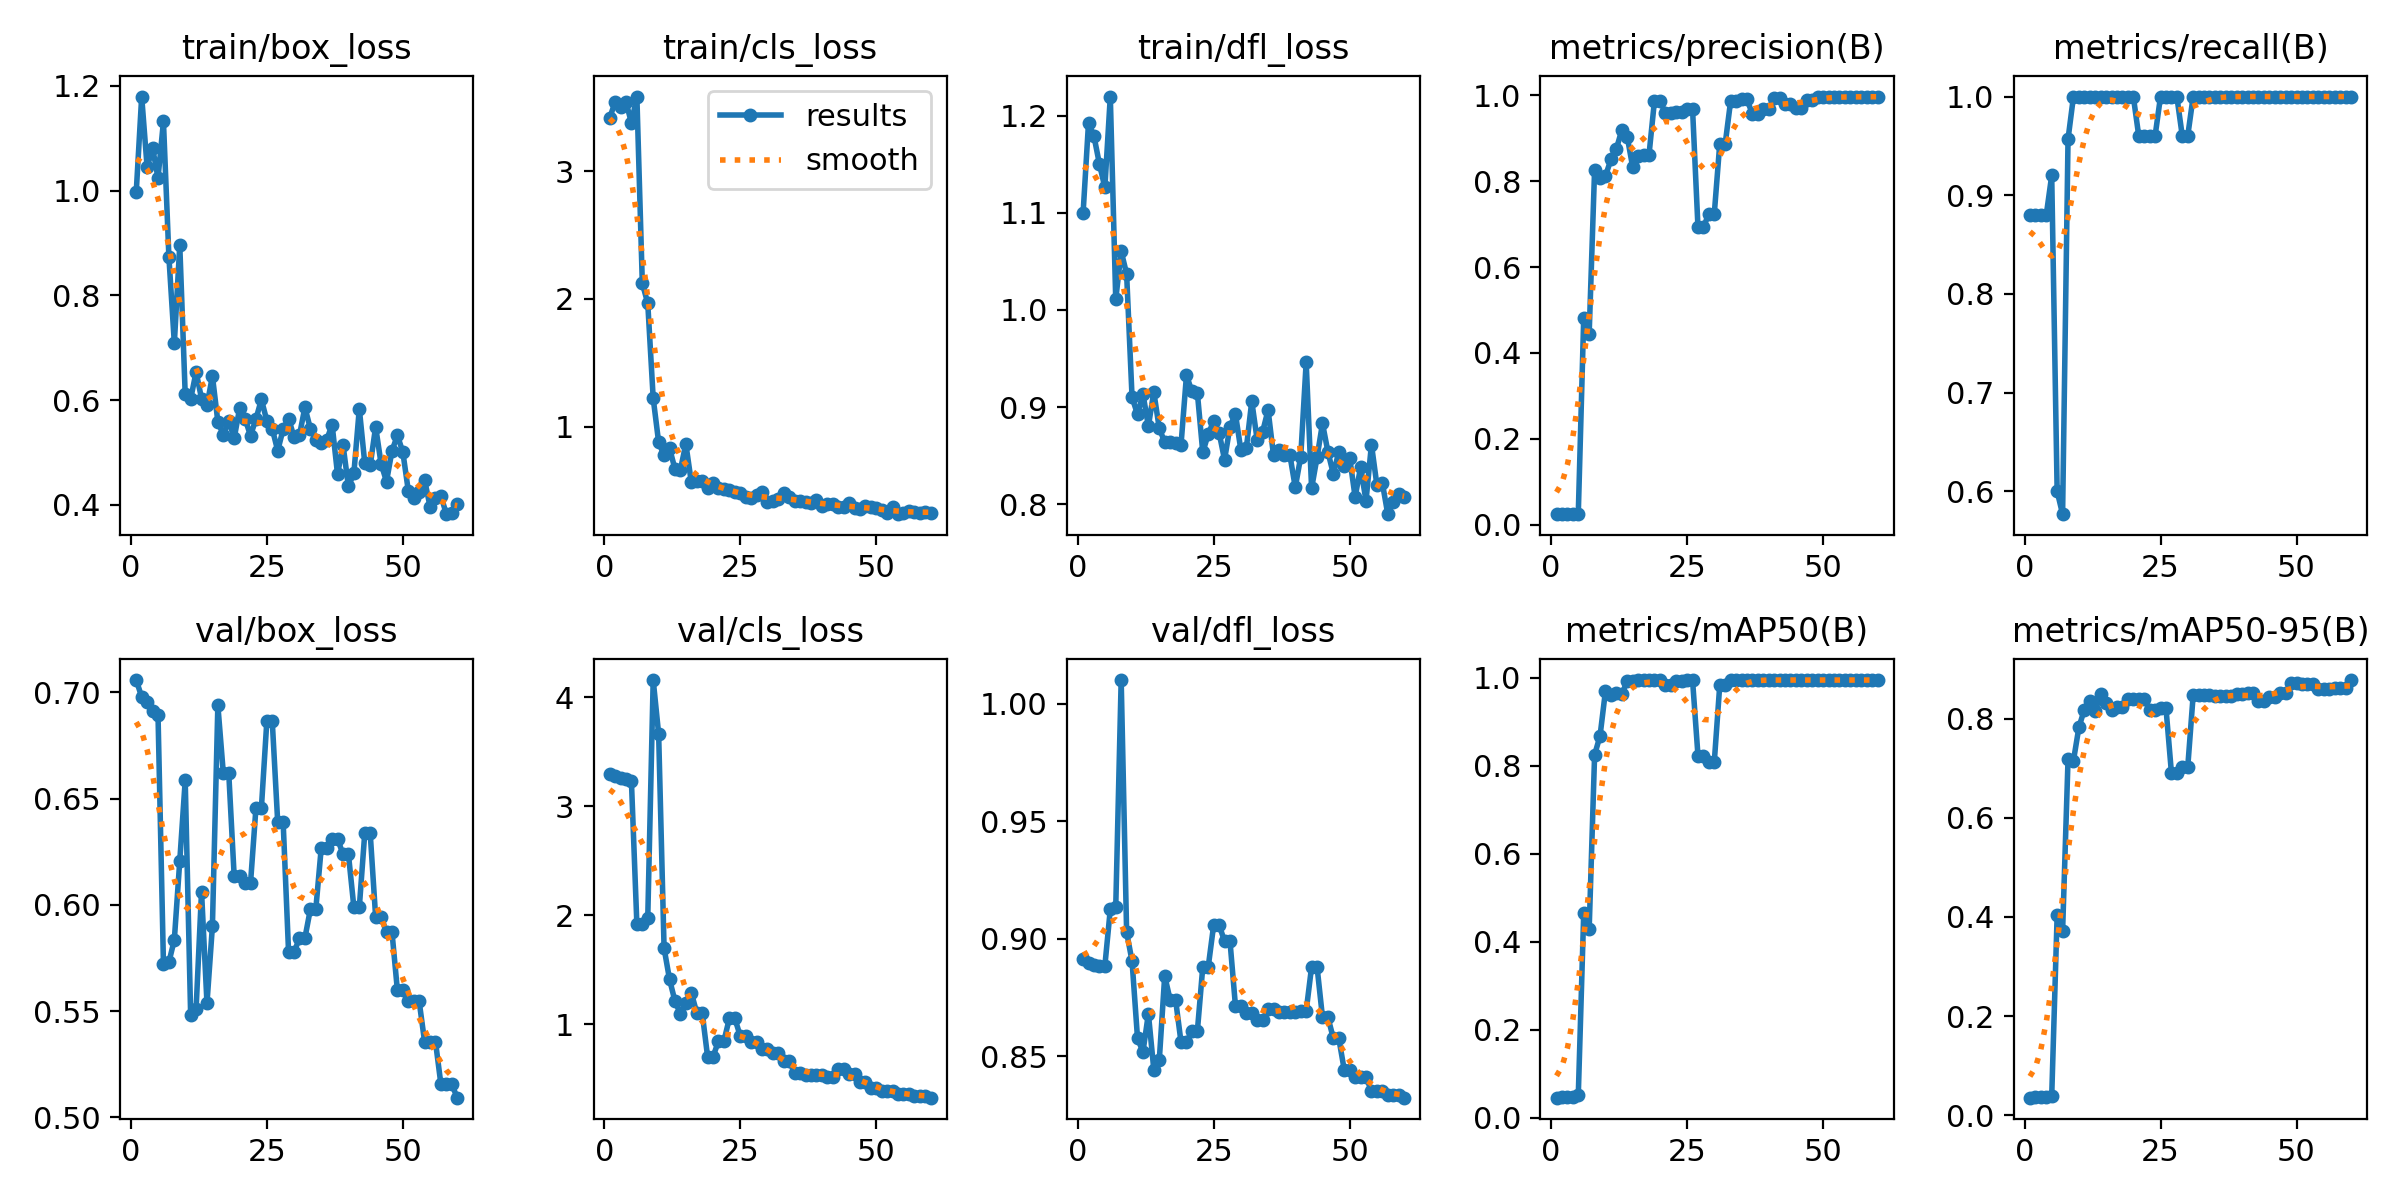

Data behind this chart, as committed beside it:
epoch, time, train/box_loss, train/cls_loss, train/dfl_loss, metrics/precision(B), metrics/recall(B), metrics/mAP50(B), metrics/mAP50-95(B), val/box_loss, val/cls_loss, val/dfl_loss, lr/pg0, lr/pg1, lr/pg2
1, 14.98, 0.9974, 3.417, 1.1, 0.02444, 0.88, 0.04553, 0.03539, 0.7058, 3.296, 0.8913, 0, 0, 0
2, 15.85, 1.18, 3.54, 1.193, 0.02444, 0.88, 0.0466, 0.03633, 0.6979, 3.274, 0.8896, 1.967e-05, 1.967e-05, 1.967e-05
3, 17.6, 1.045, 3.5, 1.179, 0.02444, 0.88, 0.04709, 0.03655, 0.6955, 3.263, 0.8889, 3.868e-05, 3.868e-05, 3.868e-05
4, 20.86, 1.082, 3.543, 1.15, 0.02444, 0.88, 0.04625, 0.03629, 0.6911, 3.249, 0.8882, 5.703e-05, 5.703e-05, 5.703e-05
5, 22.91, 1.024, 3.377, 1.126, 0.02556, 0.92, 0.05116, 0.03805, 0.6896, 3.227, 0.8884, 7.472e-05, 7.472e-05, 7.472e-05
6, 24.69, 1.132, 3.584, 1.22, 0.4813, 0.6, 0.4649, 0.4033, 0.5723, 1.917, 0.9125, 9.175e-05, 9.175e-05, 9.175e-05
7, 27.74, 0.8738, 2.123, 1.011, 0.4446, 0.5768, 0.4288, 0.3712, 0.5729, 1.922, 0.9133, 0.0001081, 0.0001081, 0.0001081
8, 30.26, 0.7088, 1.966, 1.06, 0.8271, 0.9569, 0.8249, 0.7179, 0.5835, 1.973, 1.01, 0.0001238, 0.0001238, 0.0001238
9, 33.79, 0.8959, 1.223, 1.037, 0.8074, 1, 0.8681, 0.7156, 0.6207, 4.158, 0.9028, 0.0001389, 0.0001389, 0.0001389
10, 37.08, 0.611, 0.8791, 0.9099, 0.8123, 1, 0.9706, 0.783, 0.6586, 3.664, 0.8904, 0.0001533, 0.0001533, 0.0001533
11, 39.46, 0.6021, 0.7756, 0.8925, 0.8506, 1, 0.9606, 0.8184, 0.548, 1.697, 0.8577, 0.000167, 0.000167, 0.000167
12, 42.42, 0.654, 0.8338, 0.9134, 0.8753, 1, 0.9654, 0.835, 0.5509, 1.41, 0.8517, 0.0001801, 0.0001801, 0.0001801
13, 45.24, 0.6031, 0.6689, 0.8804, 0.9192, 1, 0.9632, 0.8153, 0.6062, 1.21, 0.868, 0.0001925, 0.0001925, 0.0001925
14, 48.39, 0.5903, 0.6636, 0.9154, 0.9037, 1, 0.992, 0.8505, 0.5537, 1.093, 0.8441, 0.0002042, 0.0002042, 0.0002042
15, 52.02, 0.646, 0.8656, 0.878, 0.8327, 1, 0.992, 0.8316, 0.59, 1.197, 0.8481, 0.0002153, 0.0002153, 0.0002153
16, 54.08, 0.5589, 0.5681, 0.8639, 0.8583, 1, 0.995, 0.8182, 0.6939, 1.287, 0.8841, 0.0002258, 0.0002258, 0.0002258
17, 56.06, 0.534, 0.5774, 0.8643, 0.8617, 1, 0.995, 0.824, 0.6621, 1.104, 0.8739, 0.0002355, 0.0002355, 0.0002355
18, 57.98, 0.5606, 0.5739, 0.8631, 0.8617, 1, 0.995, 0.824, 0.6621, 1.104, 0.8739, 0.0002446, 0.0002446, 0.0002446
19, 60, 0.5273, 0.5183, 0.8612, 0.9871, 1, 0.995, 0.8401, 0.6135, 0.6988, 0.8559, 0.0002531, 0.0002531, 0.0002531
20, 62.68, 0.5845, 0.5585, 0.9326, 0.9871, 1, 0.995, 0.8401, 0.6135, 0.6988, 0.8559, 0.0002609, 0.0002609, 0.0002609
21, 66.06, 0.5648, 0.523, 0.9162, 0.9595, 0.96, 0.9828, 0.84, 0.6101, 0.8441, 0.8606, 0.000268, 0.000268, 0.000268
22, 68.03, 0.5323, 0.5151, 0.9147, 0.9595, 0.96, 0.9828, 0.84, 0.6101, 0.8441, 0.8606, 0.0002745, 0.0002745, 0.0002745
23, 70.35, 0.5641, 0.5087, 0.8532, 0.9618, 0.96, 0.9935, 0.8183, 0.6456, 1.051, 0.888, 0.0002803, 0.0002803, 0.0002803
24, 73, 0.6014, 0.4892, 0.8723, 0.9618, 0.96, 0.9935, 0.8183, 0.6456, 1.051, 0.888, 0.0002854, 0.0002854, 0.0002854
25, 76.15, 0.5611, 0.4833, 0.8854, 0.9688, 1, 0.995, 0.8218, 0.6864, 0.8906, 0.9058, 0.0002899, 0.0002899, 0.0002899
26, 79.8, 0.5453, 0.448, 0.8736, 0.9688, 1, 0.995, 0.8218, 0.6864, 0.8906, 0.9058, 0.0002938, 0.0002938, 0.0002938
27, 82.23, 0.5036, 0.4437, 0.8457, 0.6923, 1, 0.8233, 0.6914, 0.639, 0.8324, 0.8989, 0.0002969, 0.0002969, 0.0002969
28, 84.34, 0.5446, 0.4664, 0.8798, 0.6923, 1, 0.8233, 0.6914, 0.639, 0.8324, 0.8989, 0.0002994, 0.0002994, 0.0002994
29, 86.4, 0.5647, 0.4859, 0.8928, 0.7246, 0.96, 0.8093, 0.7021, 0.5776, 0.768, 0.8714, 0.0003013, 0.0003013, 0.0003013
30, 88.53, 0.5299, 0.4128, 0.8557, 0.7246, 0.96, 0.8093, 0.7021, 0.5776, 0.768, 0.8714, 0.0003025, 0.0003025, 0.0003025
31, 91.02, 0.5333, 0.4154, 0.8574, 0.8868, 1, 0.9831, 0.8475, 0.5844, 0.7371, 0.8684, 0.000303, 0.000303, 0.000303
32, 94.84, 0.5864, 0.4327, 0.906, 0.8868, 1, 0.9831, 0.8475, 0.5844, 0.7371, 0.8684, 0.0003029, 0.0003029, 0.0003029
33, 97.44, 0.5456, 0.4834, 0.866, 0.9866, 1, 0.995, 0.8486, 0.5979, 0.6567, 0.8652, 0.0003021, 0.0003021, 0.0003021
34, 99.55, 0.5248, 0.453, 0.8745, 0.9866, 1, 0.995, 0.8486, 0.5979, 0.6567, 0.8652, 0.0003006, 0.0003006, 0.0003006
35, 102.2, 0.5175, 0.4152, 0.897, 0.9917, 1, 0.995, 0.8462, 0.6268, 0.5508, 0.8702, 0.0002985, 0.0002985, 0.0002985
36, 104, 0.524, 0.4225, 0.8501, 0.9917, 1, 0.995, 0.8462, 0.6268, 0.5508, 0.8702, 0.0002958, 0.0002958, 0.0002958
37, 107.3, 0.5534, 0.4121, 0.856, 0.9557, 1, 0.995, 0.8454, 0.6311, 0.5275, 0.8689, 0.0002923, 0.0002923, 0.0002923
38, 110.8, 0.4582, 0.4023, 0.851, 0.9557, 1, 0.995, 0.8454, 0.6311, 0.5275, 0.8689, 0.0002882, 0.0002882, 0.0002882
39, 113.1, 0.515, 0.4295, 0.8507, 0.9679, 1, 0.995, 0.8495, 0.6238, 0.5323, 0.8689, 0.0002835, 0.0002835, 0.0002835
40, 115, 0.4353, 0.3801, 0.8173, 0.9679, 1, 0.995, 0.8495, 0.6238, 0.5323, 0.8689, 0.0002781, 0.0002781, 0.0002781
41, 117, 0.4608, 0.3924, 0.8488, 0.994, 1, 0.995, 0.8528, 0.5989, 0.5099, 0.8692, 0.000272, 0.000272, 0.000272
42, 119.4, 0.5837, 0.396, 0.9459, 0.994, 1, 0.995, 0.8528, 0.5989, 0.5099, 0.8692, 0.0002653, 0.0002653, 0.0002653
43, 123.4, 0.4799, 0.375, 0.8163, 0.9796, 1, 0.995, 0.8367, 0.6338, 0.5843, 0.888, 0.0002579, 0.0002579, 0.0002579
44, 126, 0.4755, 0.3695, 0.8482, 0.9796, 1, 0.995, 0.8367, 0.6338, 0.5843, 0.888, 0.0002498, 0.0002498, 0.0002498
45, 128.5, 0.5493, 0.4026, 0.8831, 0.9708, 1, 0.995, 0.8438, 0.5943, 0.5442, 0.8665, 0.0002411, 0.0002411, 0.0002411
46, 130.6, 0.4786, 0.3614, 0.8537, 0.9708, 1, 0.995, 0.8438, 0.5943, 0.5442, 0.8665, 0.0002317, 0.0002317, 0.0002317
47, 132.7, 0.4447, 0.3574, 0.831, 0.9894, 1, 0.995, 0.8527, 0.5873, 0.4682, 0.8575, 0.0002217, 0.0002217, 0.0002217
48, 134.9, 0.5032, 0.3798, 0.854, 0.9894, 1, 0.995, 0.8527, 0.5873, 0.4682, 0.8575, 0.000211, 0.000211, 0.000211
49, 139.3, 0.5329, 0.3691, 0.8392, 0.9964, 1, 0.995, 0.8731, 0.5597, 0.4126, 0.8441, 0.0001997, 0.0001997, 0.0001997
50, 142.2, 0.5008, 0.3661, 0.8476, 0.9964, 1, 0.995, 0.8731, 0.5597, 0.4126, 0.8441, 0.0001877, 0.0001877, 0.0001877
51, 152.9, 0.4274, 0.349, 0.8074, 0.9966, 1, 0.995, 0.8702, 0.5546, 0.3817, 0.8412, 0.000175, 0.000175, 0.000175
52, 155.8, 0.4134, 0.3262, 0.8377, 0.9966, 1, 0.995, 0.8702, 0.5546, 0.3817, 0.8412, 0.0001617, 0.0001617, 0.0001617
53, 158.3, 0.4252, 0.3738, 0.8035, 0.9966, 1, 0.995, 0.8702, 0.5546, 0.3817, 0.8412, 0.0001477, 0.0001477, 0.0001477
54, 160.7, 0.4478, 0.316, 0.8614, 0.9961, 1, 0.995, 0.8606, 0.5355, 0.3596, 0.8349, 0.000133, 0.000133, 0.000133
55, 163.5, 0.3968, 0.3228, 0.8197, 0.9961, 1, 0.995, 0.8606, 0.5355, 0.3596, 0.8349, 0.0001177, 0.0001177, 0.0001177
56, 167.9, 0.4135, 0.3434, 0.8219, 0.9961, 1, 0.995, 0.8606, 0.5355, 0.3596, 0.8349, 0.0001018, 0.0001018, 0.0001018
57, 171, 0.4174, 0.3308, 0.7896, 0.9966, 1, 0.995, 0.8626, 0.5154, 0.3378, 0.8333, 8.512e-05, 8.512e-05, 8.512e-05
58, 173.2, 0.3824, 0.3267, 0.8019, 0.9966, 1, 0.995, 0.8626, 0.5154, 0.3378, 0.8333, 6.783e-05, 6.783e-05, 6.783e-05
59, 175.7, 0.3852, 0.3359, 0.8099, 0.9966, 1, 0.995, 0.8626, 0.5154, 0.3378, 0.8333, 4.988e-05, 4.988e-05, 4.988e-05
60, 178.1, 0.4013, 0.3265, 0.8076, 0.9971, 1, 0.995, 0.8782, 0.5092, 0.3236, 0.8323, 3.127e-05, 3.127e-05, 3.127e-05
